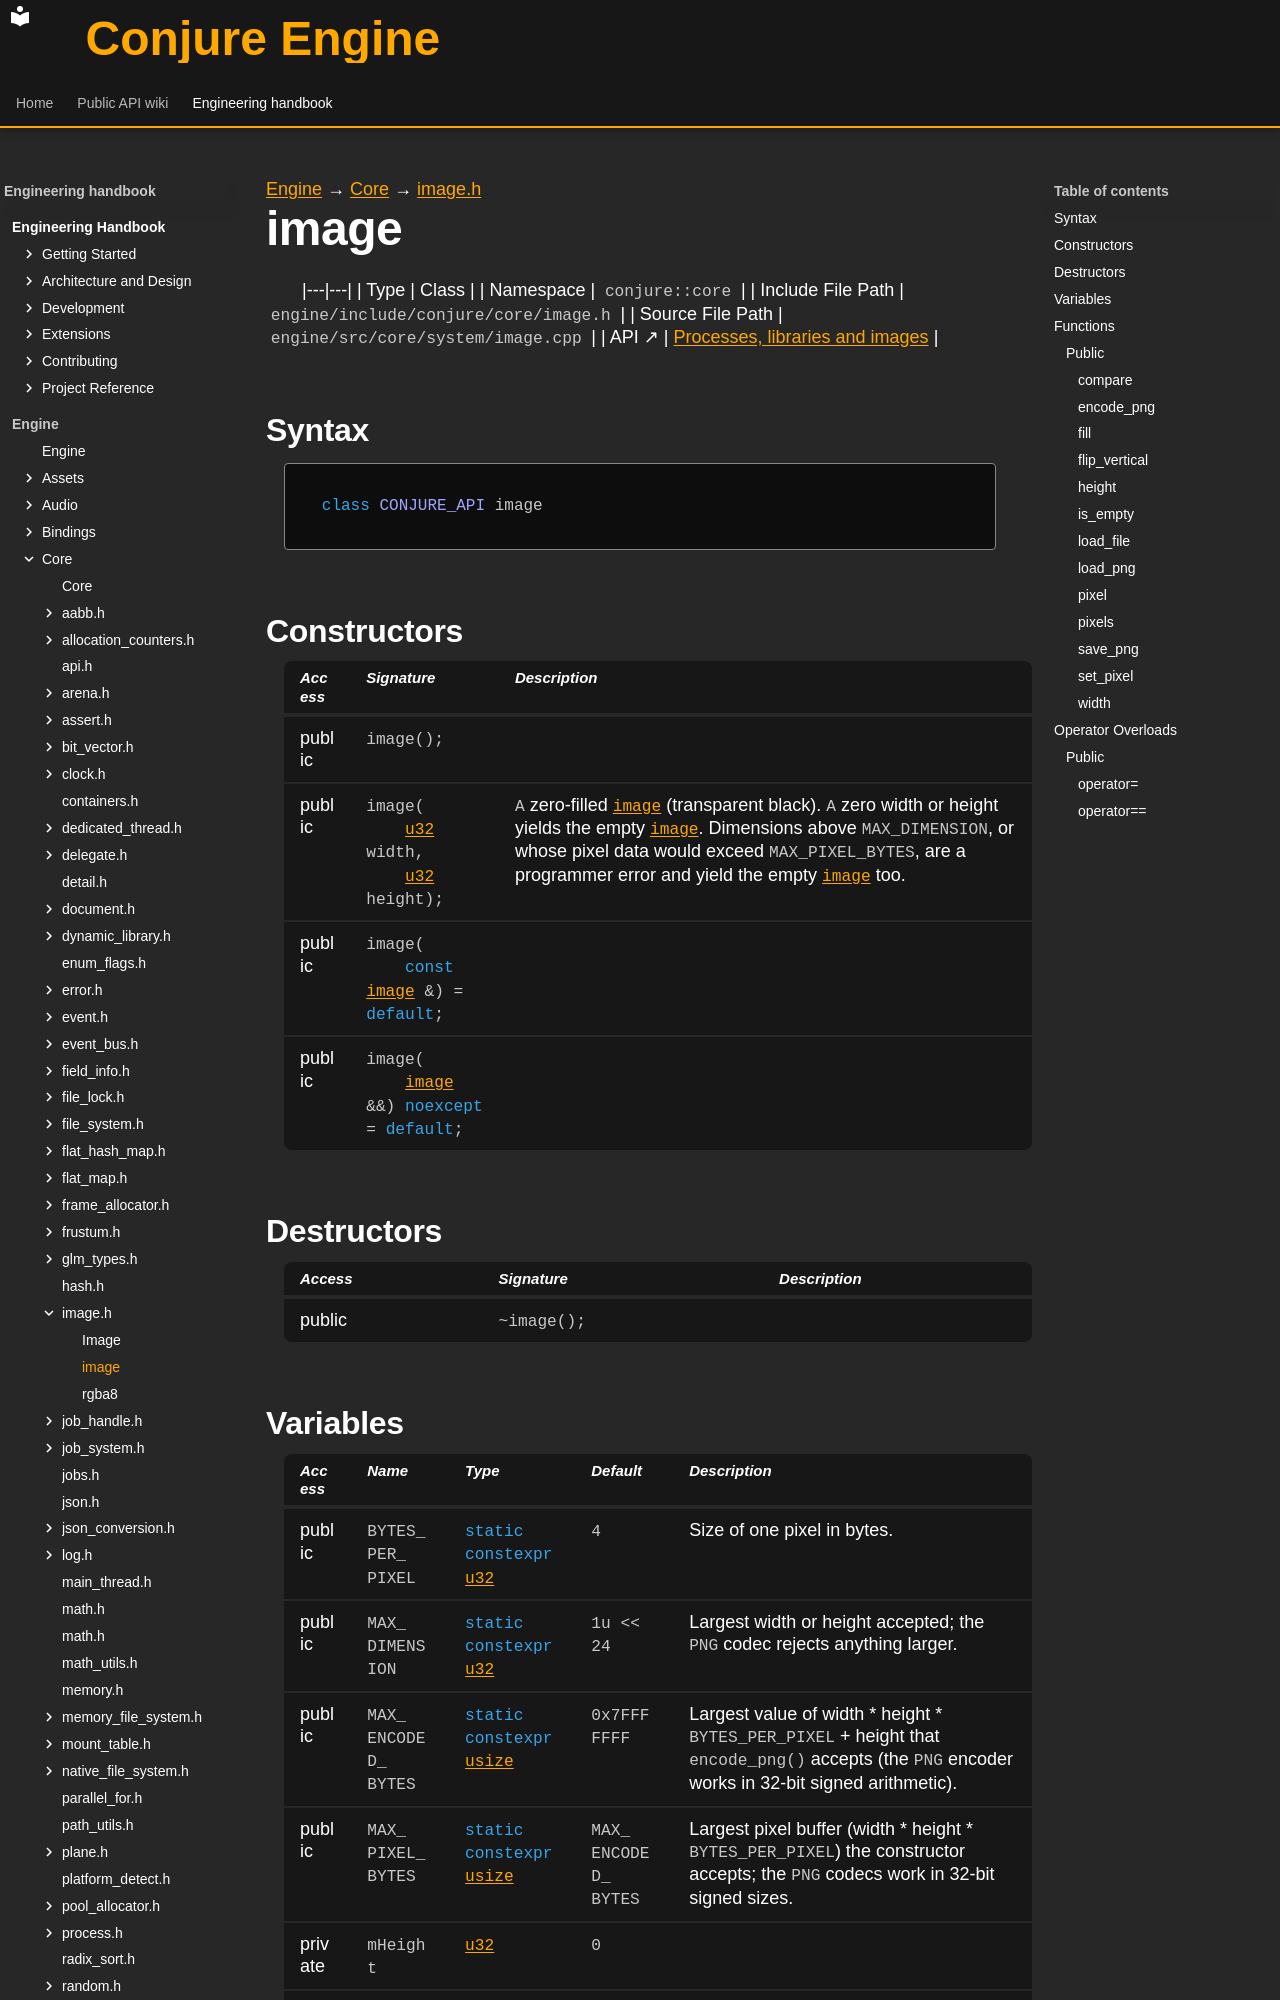

repository: Dozer90/Conjure-Engine · page: handbook/engine/core/image/image.html · generator: mkdocs

---
kind: class
---

[Engine](../../../engine.md) → [Core](../../core.md) → [image.h](../image.md)

# image
<!-- doc-template:type -->

|---|---|
| Type | Class |
| Namespace | `conjure::core` |
| Include File Path | `engine/include/conjure/core/image.h` |
| Source File Path | `engine/src/core/system/image.cpp` |
| API ↗ | [Processes, libraries and images](../../../../api/core/system.md) |

## Syntax

```cpp
class CONJURE_API image
```



## Constructors

<table class="member-table">
<thead><tr><th>Access</th><th>Signature</th><th>Description</th></tr></thead>
<tbody>
<tr><td>public</td><td><code class="signature">image();</code></td><td></td></tr>
<tr><td>public</td><td><code class="signature">image(
    <a href="../types.html#symbol-u32">u32</a> width,
    <a href="../types.html#symbol-u32">u32</a> height);</code></td><td><code>A</code> zero-filled <code><a href="image.html">image</a></code> (transparent black). <code>A</code> zero width or height yields the empty <code><a href="image.html">image</a></code>. Dimensions above <code>MAX_DIMENSION</code>, or whose pixel data would exceed <code>MAX_PIXEL_BYTES</code>, are a programmer error and yield the empty <code><a href="image.html">image</a></code> too.</td></tr>
<tr><td>public</td><td><code class="signature">image(
    <span class="k">const</span> <a href="image.html">image</a> &amp;) = <span class="k">default</span>;</code></td><td></td></tr>
<tr><td>public</td><td><code class="signature">image(
    <a href="image.html">image</a> &amp;&amp;) <span class="k">noexcept</span> = <span class="k">default</span>;</code></td><td></td></tr>
</tbody>
</table>

## Destructors

<table class="member-table">
<thead><tr><th>Access</th><th>Signature</th><th>Description</th></tr></thead>
<tbody>
<tr><td>public</td><td><code class="signature">~image();</code></td><td></td></tr>
</tbody>
</table>
